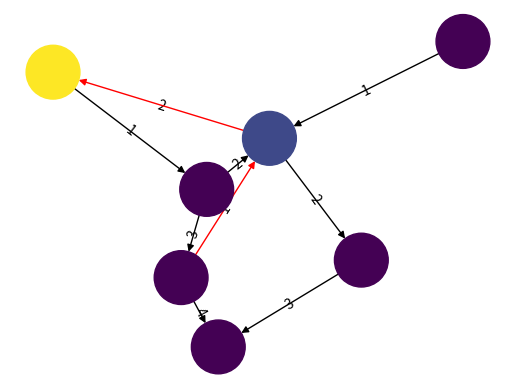

The matplotlib source for this figure:
"""
Exercise 3. Graph (discrete mathematics)
"""


import networkx as nx
import numpy as np
import matplotlib.pyplot as plt
import pylab

G = nx.DiGraph()

G.add_edges_from([('A', 'B'),('C','D'),('G','D')], weight=1)
G.add_edges_from([('D','A'),('D','E'),('B','D'),('D','E')], weight=2)
G.add_edges_from([('B','C'),('E','F')], weight=3)
G.add_edges_from([('C','F')], weight=4)


val_map = {'A': 1.0,
           'D': 0.5714285714285714,
           'H': 0.0}

values = [val_map.get(node, 0.45) for node in G.nodes()]
edge_labels=dict([((u,v,),d['weight'])
                 for u,v,d in G.edges(data=True)])
red_edges = [('C','D'),('D','A')]
edge_colors = ['black' if not edge in red_edges else 'red' for edge in G.edges()]

pos=nx.spring_layout(G)
nx.draw_networkx_edge_labels(G,pos,edge_labels=edge_labels)
nx.draw(G,pos, node_color = values, node_size=1500,edge_color=edge_colors,edge_cmap=plt.cm.Reds)
pylab.show()
